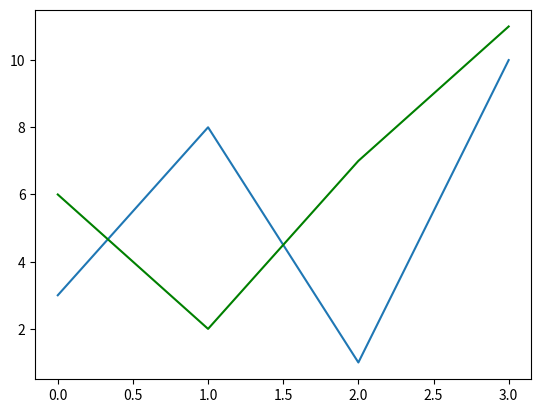

The matplotlib source for this figure:
import matplotlib.pyplot as plt
import numpy as np

y1 = np.array([3, 8, 1, 10])
y2 = np.array([6, 2, 7, 11])

plt.plot(y1)
plt.plot(y2, color="g")

plt.show()
